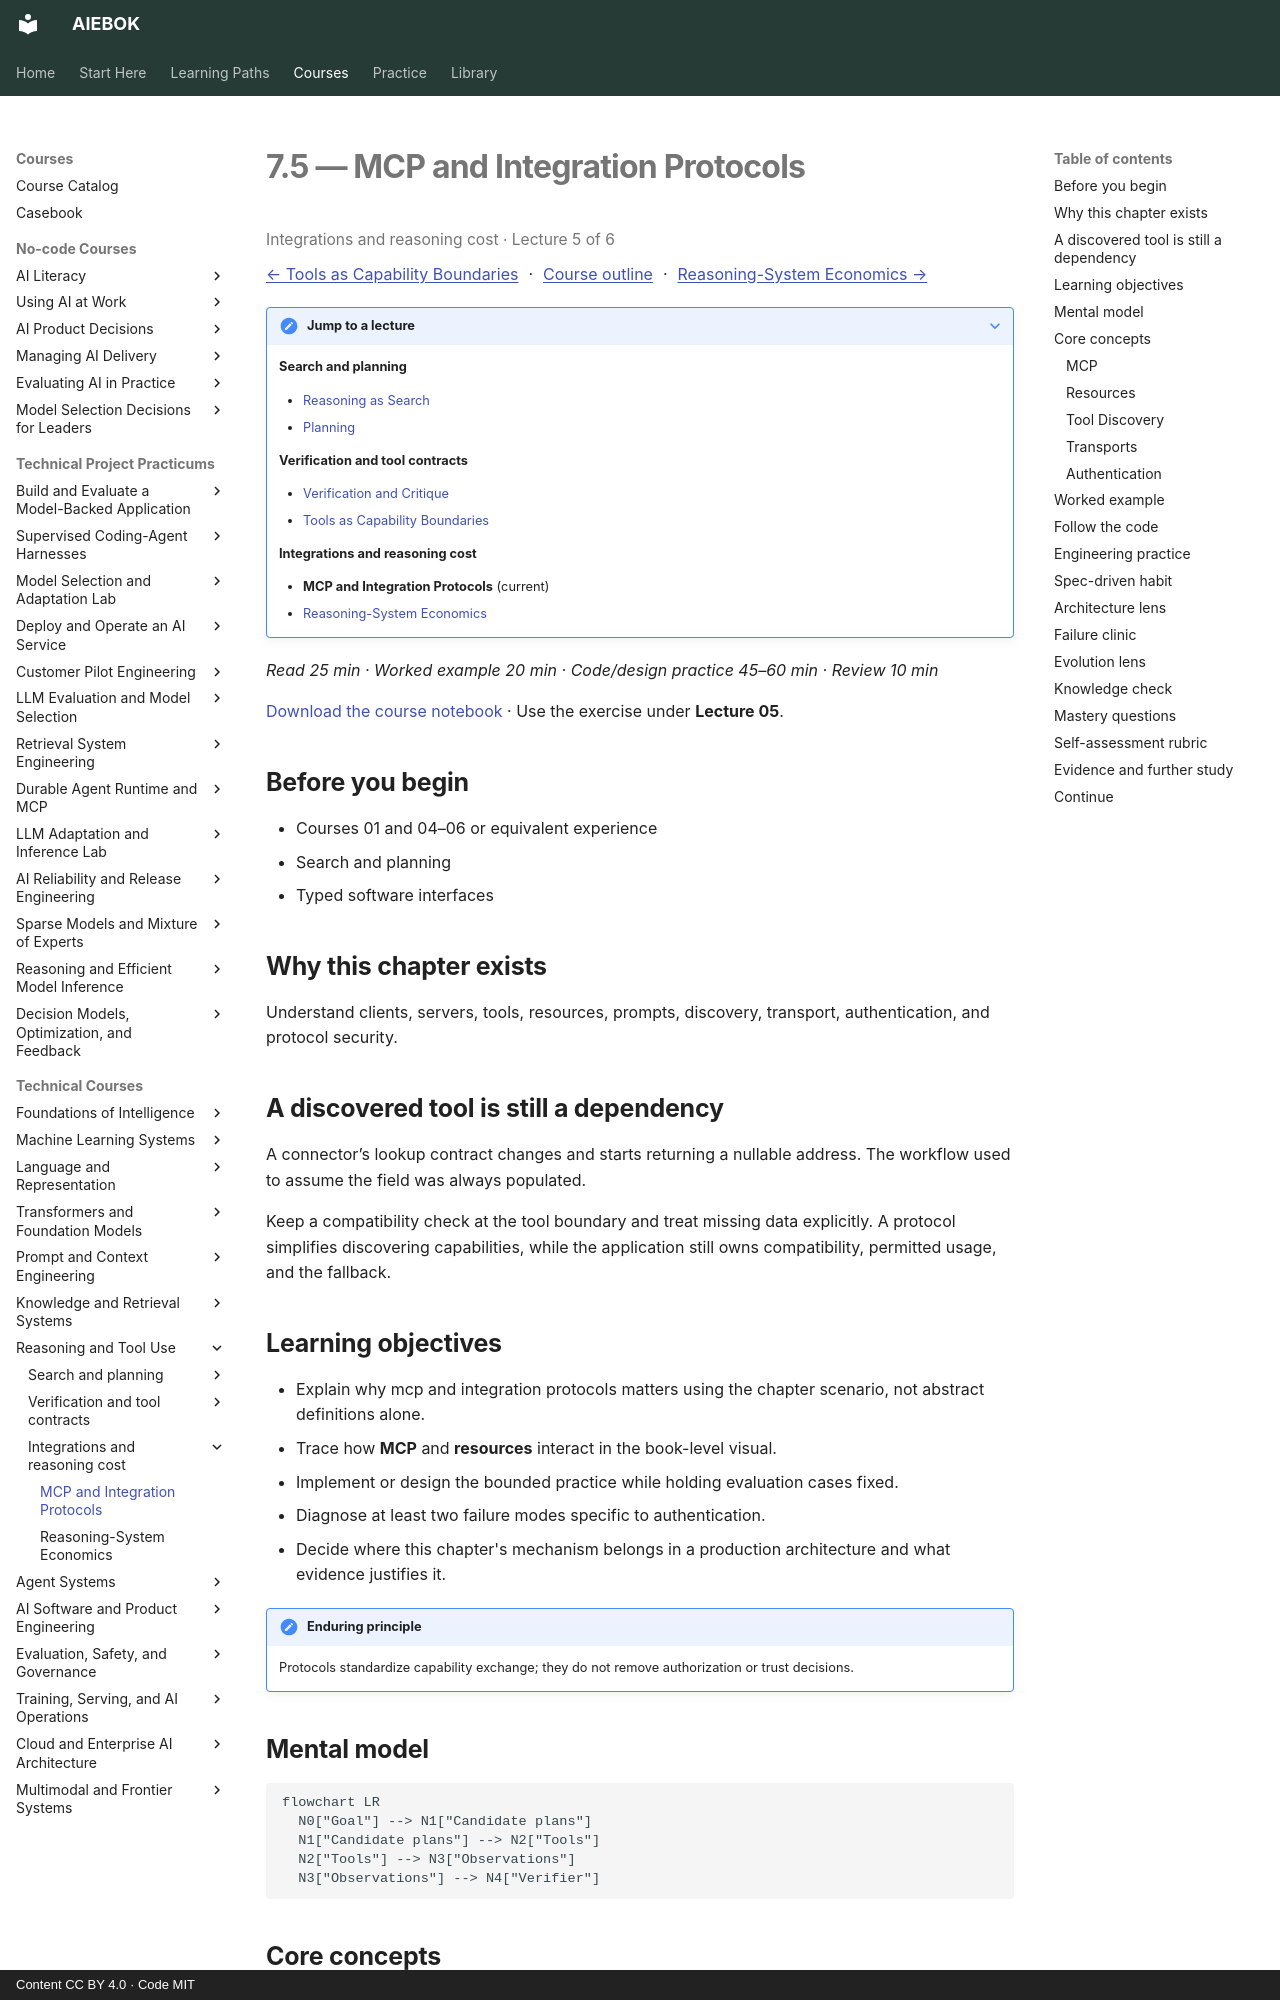

repository: mahalingam-inapp/aiebok · page: books/07-reasoning-and-tool-use/05-mcp-and-integration-protocols/index.html · generator: mkdocs · copyright: Content CC BY 4.0 · Code MIT

# 7.5 — MCP and Integration Protocols

<p class="study-position" data-course="07-reasoning-and-tool-use" data-lecture="05-mcp-and-integration-protocols.md">Integrations and reasoning cost · Lecture 5 of 6</p>

[← Tools as Capability Boundaries](04-tools-as-capability-boundaries.md) · [Course outline](index.md#course-outline){ .study-overview } · [Reasoning-System Economics →](06-reasoning-system-economics.md)
{: .study-directions }

??? note "Jump to a lecture"

    **Search and planning**

    - [Reasoning as Search](01-reasoning-as-search.md)
    - [Planning](02-planning.md)

    **Verification and tool contracts**

    - [Verification and Critique](03-verification-and-critique.md)
    - [Tools as Capability Boundaries](04-tools-as-capability-boundaries.md)

    **Integrations and reasoning cost**

    - **MCP and Integration Protocols** (current)
    - [Reasoning-System Economics](06-reasoning-system-economics.md)

*Read 25 min · Worked example 20 min · Code/design practice 45–60 min · Review 10 min*

[Download the course notebook](../../assets/notebooks/07-reasoning-and-tool-use.ipynb){ download } · Use the exercise under **Lecture 05**.

## Before you begin

- Courses 01 and 04–06 or equivalent experience
- Search and planning
- Typed software interfaces

## Why this chapter exists

Understand clients, servers, tools, resources, prompts, discovery, transport, authentication, and protocol security.

## A discovered tool is still a dependency

A connector’s lookup contract changes and starts returning a nullable address. The workflow used to assume the field was always populated.

Keep a compatibility check at the tool boundary and treat missing data explicitly. A protocol simplifies discovering capabilities, while the application still owns compatibility, permitted usage, and the fallback.

## Learning objectives

- Explain why mcp and integration protocols matters using the chapter scenario, not abstract definitions alone.
- Trace how **MCP** and **resources** interact in the book-level visual.
- Implement or design the bounded practice while holding evaluation cases fixed.
- Diagnose at least two failure modes specific to authentication.
- Decide where this chapter's mechanism belongs in a production architecture and what evidence justifies it.

!!! note "Enduring principle"
    Protocols standardize capability exchange; they do not remove authorization or trust decisions.

## Mental model

```mermaid
flowchart LR
  N0["Goal"] --> N1["Candidate plans"]
  N1["Candidate plans"] --> N2["Tools"]
  N2["Tools"] --> N3["Observations"]
  N3["Observations"] --> N4["Verifier"]
```

## Core concepts

The concepts form a system, not a vocabulary list. Read each section below before attempting the practice exercise.

### MCP

Model Context Protocol standardizes how clients discover tools, resources, and prompts from servers. It reduces bespoke integration code but not trust decisions. See the [MCP concept card](../../concepts/cards/mcp.md).

**Example:** An MCP server exposes filesystem read tools; the client still enforces path allowlists.

**Evidence of understanding:** Connect a hostile client and verify server rejects out-of-scope resource requests.
